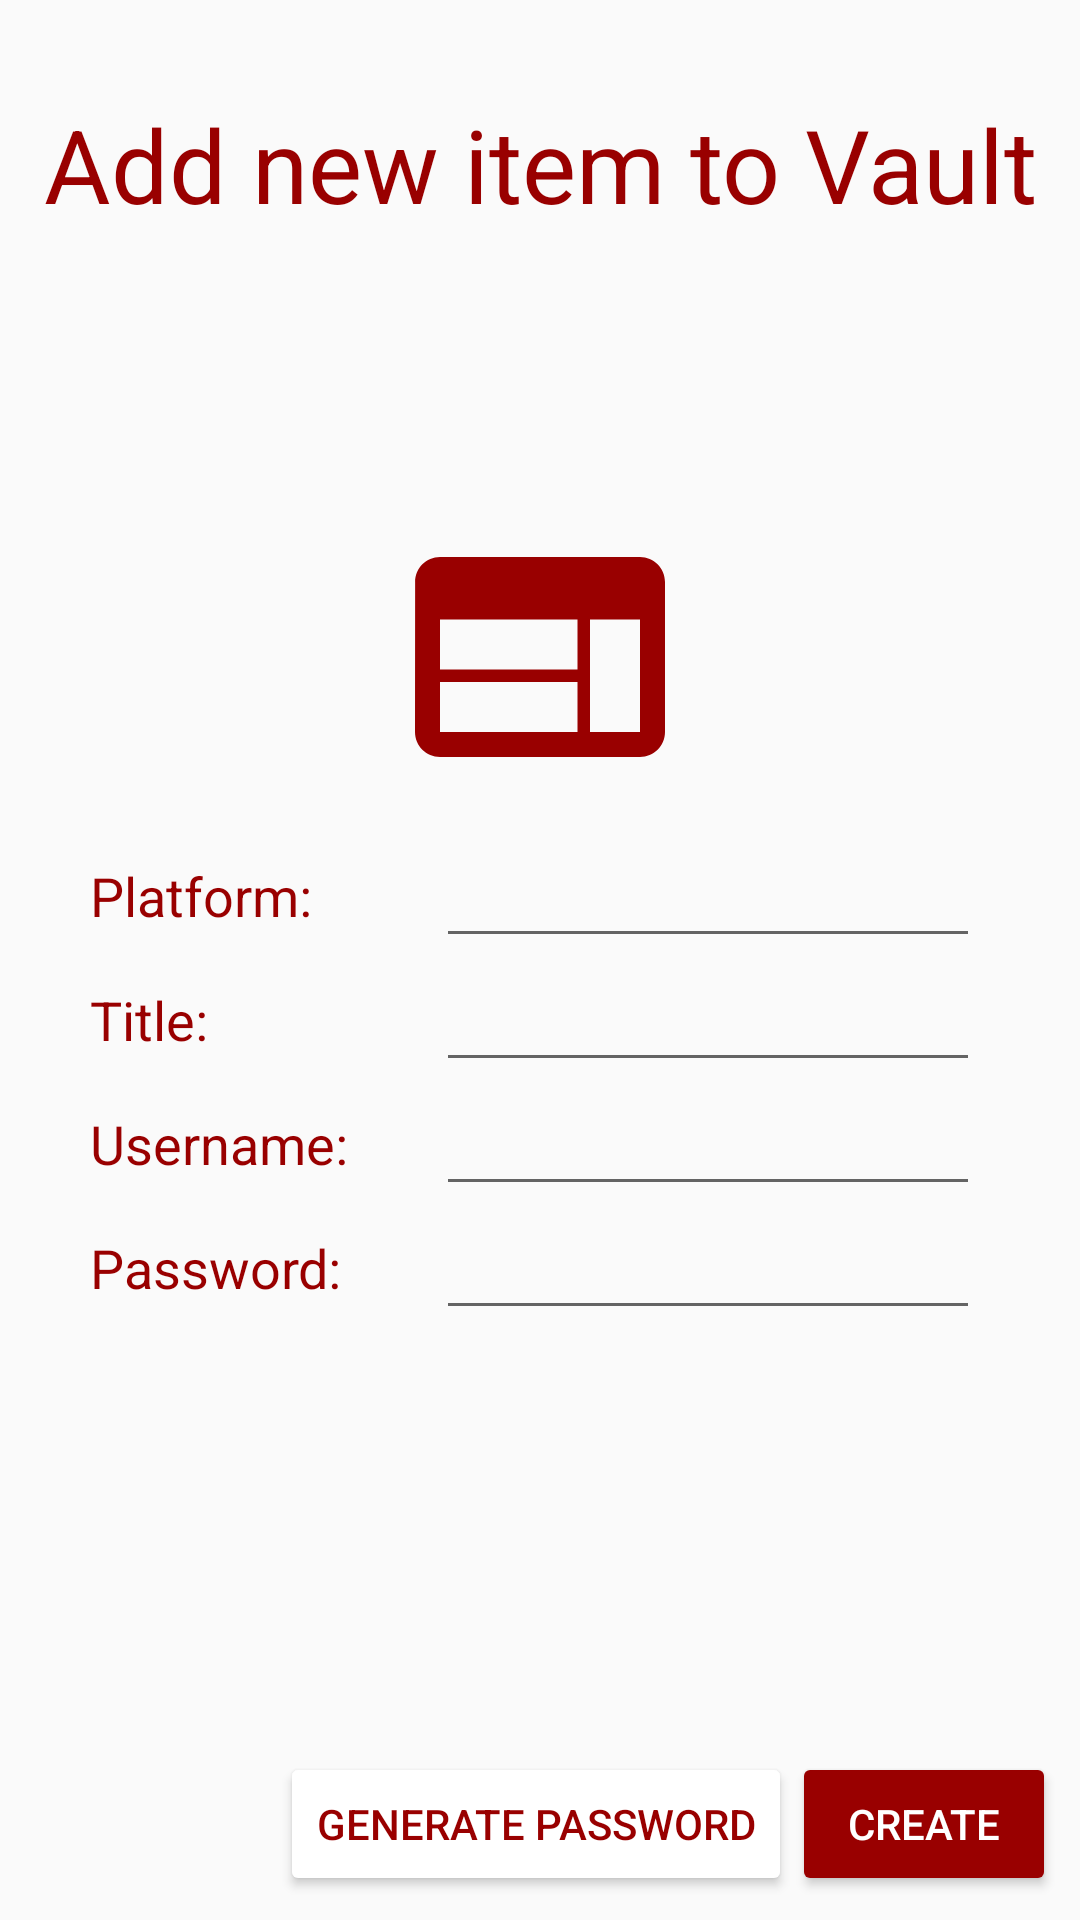

The Android layout XML behind this screen, and the referenced resources:
<!-- AndroidManifest.xml: application theme AppTheme -->
<!-- res/layout/activity_add_new.xml -->
<?xml version="1.0" encoding="utf-8"?>
<androidx.constraintlayout.widget.ConstraintLayout xmlns:android="http://schemas.android.com/apk/res/android"
    xmlns:app="http://schemas.android.com/apk/res-auto"
    xmlns:tools="http://schemas.android.com/tools"
    android:layout_width="match_parent"
    android:layout_height="match_parent"
    tools:ignore="MissingDefaultResource">


    <TextView
        android:id="@+id/textView5"
        android:layout_width="wrap_content"
        android:layout_height="wrap_content"
        android:layout_marginTop="32dp"
        android:text="Add new item to Vault"
        android:textAppearance="@style/TextAppearance.AppCompat.Display1"
        android:textColor="@color/colorDTU"
        app:layout_constraintEnd_toEndOf="parent"
        app:layout_constraintStart_toStartOf="parent"
        app:layout_constraintTop_toTopOf="parent" />

    <androidx.constraintlayout.widget.ConstraintLayout
        android:id="@+id/constraintLayout"
        android:layout_width="0dp"
        android:layout_height="wrap_content"
        app:layout_constraintBottom_toBottomOf="parent"
        app:layout_constraintEnd_toEndOf="parent"
        app:layout_constraintHorizontal_bias="1.0"
        app:layout_constraintStart_toStartOf="parent"
        app:layout_constraintTop_toTopOf="parent"
        app:layout_constraintVertical_bias="0.647">

        <LinearLayout
            android:id="@+id/linearLayout2"
            android:layout_width="match_parent"
            android:layout_height="wrap_content"
            android:layout_weight="6"
            android:weightSum="20"
            app:layout_constraintBottom_toTopOf="@+id/linearLayout"
            tools:layout_editor_absoluteX="0dp">

            <TextView
                android:id="@+id/textView3"
                android:layout_width="0dp"
                android:layout_height="match_parent"
                android:layout_marginStart="30dp"
                android:layout_weight="7"
                android:gravity="center_vertical"
                android:text="@string/add_input_username"
                android:textColor="@color/colorDTU"
                android:textSize="18dp" />

            <EditText
                android:id="@+id/username"
                android:layout_width="0dp"
                android:layout_height="match_parent"
                android:layout_weight="11" />
        </LinearLayout>

        <LinearLayout
            android:id="@+id/linearLayout"
            android:layout_width="match_parent"
            android:layout_height="wrap_content"
            android:layout_weight="6"
            android:weightSum="20"
            app:layout_constraintBottom_toBottomOf="parent">

            <TextView
                android:id="@+id/textView4"
                android:layout_width="0dp"
                android:layout_height="match_parent"
                android:layout_marginStart="30dp"
                android:layout_weight="7"
                android:gravity="center_vertical"
                android:text="@string/add_input_password"
                android:textColor="@color/colorDTU"
                android:textSize="18dp" />

            <EditText
                android:id="@+id/password"
                android:layout_width="0dp"
                android:layout_height="match_parent"
                android:layout_weight="11" />
        </LinearLayout>

    </androidx.constraintlayout.widget.ConstraintLayout>

    <Button
        android:id="@+id/button5"
        android:layout_width="wrap_content"
        android:layout_height="wrap_content"
        android:layout_alignParentRight="true"
        android:layout_alignParentBottom="true"
        android:layout_marginEnd="8dp"
        android:layout_marginBottom="8dp"
        android:backgroundTint="@color/colorDTU"
        android:text="@string/create_profile"
        android:textAllCaps="true"
        android:textColor="@color/white"
        app:layout_constraintBottom_toBottomOf="parent"
        app:layout_constraintEnd_toEndOf="parent" />

    <Button
        android:id="@+id/generate_password"
        android:layout_width="wrap_content"
        android:layout_height="wrap_content"
        android:layout_marginBottom="8dp"
        android:backgroundTint="#FFFFFF"
        android:gravity="center"

        android:text="@string/generate_password"
        android:textColor="@color/colorDTU"
        app:layout_constraintBottom_toBottomOf="parent"
        app:layout_constraintEnd_toStartOf="@+id/button5" />

    <ImageView
        android:id="@+id/icon"
        android:layout_width="100dp"
        android:layout_height="100dp"
        app:layout_constraintBottom_toTopOf="@+id/constraintLayout"
        app:layout_constraintEnd_toEndOf="parent"
        app:layout_constraintStart_toStartOf="parent"
        app:layout_constraintTop_toBottomOf="@+id/textView5"
        app:srcCompat="@drawable/ic_baseline_web_24" />

    <LinearLayout
        android:id="@+id/linearLayout4"
        android:layout_width="match_parent"
        android:layout_height="wrap_content"
        android:layout_weight="6"
        android:weightSum="20"
        app:layout_constraintBottom_toTopOf="@+id/constraintLayout"
        tools:layout_editor_absoluteX="0dp">

        <TextView
            android:id="@+id/textView"
            android:layout_width="0dp"
            android:layout_height="match_parent"
            android:layout_marginStart="30dp"
            android:layout_weight="7"
            android:gravity="center_vertical"
            android:text="@string/add_input_title"
            android:textColor="@color/colorDTU"
            android:textSize="18dp" />


        <EditText
            android:id="@+id/title"
            android:layout_width="0dp"
            android:layout_height="match_parent"
            android:layout_weight="11" />
    </LinearLayout>

    <LinearLayout
        android:id="@+id/linearLayout3"
        android:layout_width="match_parent"
        android:layout_height="0dp"
        android:layout_weight="6"
        android:weightSum="20"
        app:layout_constraintBottom_toTopOf="@+id/linearLayout4"
        tools:layout_editor_absoluteX="0dp">

        <TextView
            android:id="@+id/textView2"
            android:layout_width="0dp"
            android:layout_height="match_parent"
            android:layout_marginStart="30dp"
            android:layout_weight="7"
            android:gravity="center_vertical"
            android:singleLine="true"
            android:text="Platform: "
            android:textColor="@color/colorDTU"
            android:textSize="18dp" />


        <EditText
            android:id="@+id/platform"
            android:layout_width="0dp"
            android:layout_height="match_parent"
            android:layout_weight="11"
            android:editable="false" />


    </LinearLayout>

</androidx.constraintlayout.widget.ConstraintLayout>
<!-- resources referenced by this layout -->
<resources>
  <color name="colorDTU">#990000</color>
  <!-- drawable ic_baseline_web_24 (drawable) -->
  <vector android:height="24dp" android:tint="#990000"
      android:viewportHeight="24" android:viewportWidth="24"
      android:width="24dp" xmlns:android="http://schemas.android.com/apk/res/android">
      <path android:fillColor="@android:color/white" android:pathData="M20,4L4,4c-1.1,0 -1.99,0.9 -1.99,2L2,18c0,1.1 0.9,2 2,2h16c1.1,0 2,-0.9 2,-2L22,6c0,-1.1 -0.9,-2 -2,-2zM15,18L4,18v-4h11v4zM15,13L4,13L4,9h11v4zM20,18h-4L16,9h4v9z"/>
  </vector>
  <string name="add_input_password">Password:</string>
  <string name="add_input_title">Title:</string>
  <string name="add_input_username">Username:</string>
  <string name="create_profile">Create</string>
  <string name="generate_password">Generate Password</string>
  <style name="AppTheme" parent="Theme.AppCompat.Light.DarkActionBar">
          
          <item name="colorPrimary">@color/colorPrimary</item>
          <item name="colorPrimaryDark">@color/colorPrimaryDark</item>
          <item name="colorAccent">@color/colorAccent</item>
      </style>
  <color name="colorPrimary">#6200EE</color>
  <color name="colorPrimaryDark">#3700B3</color>
  <color name="colorAccent">#03DAC5</color>
  <!-- not gathered from this repository: default colours our renderer supplied (Android Studio template values) -->
  <color name="white">#FFFFFFFF</color>
</resources>
